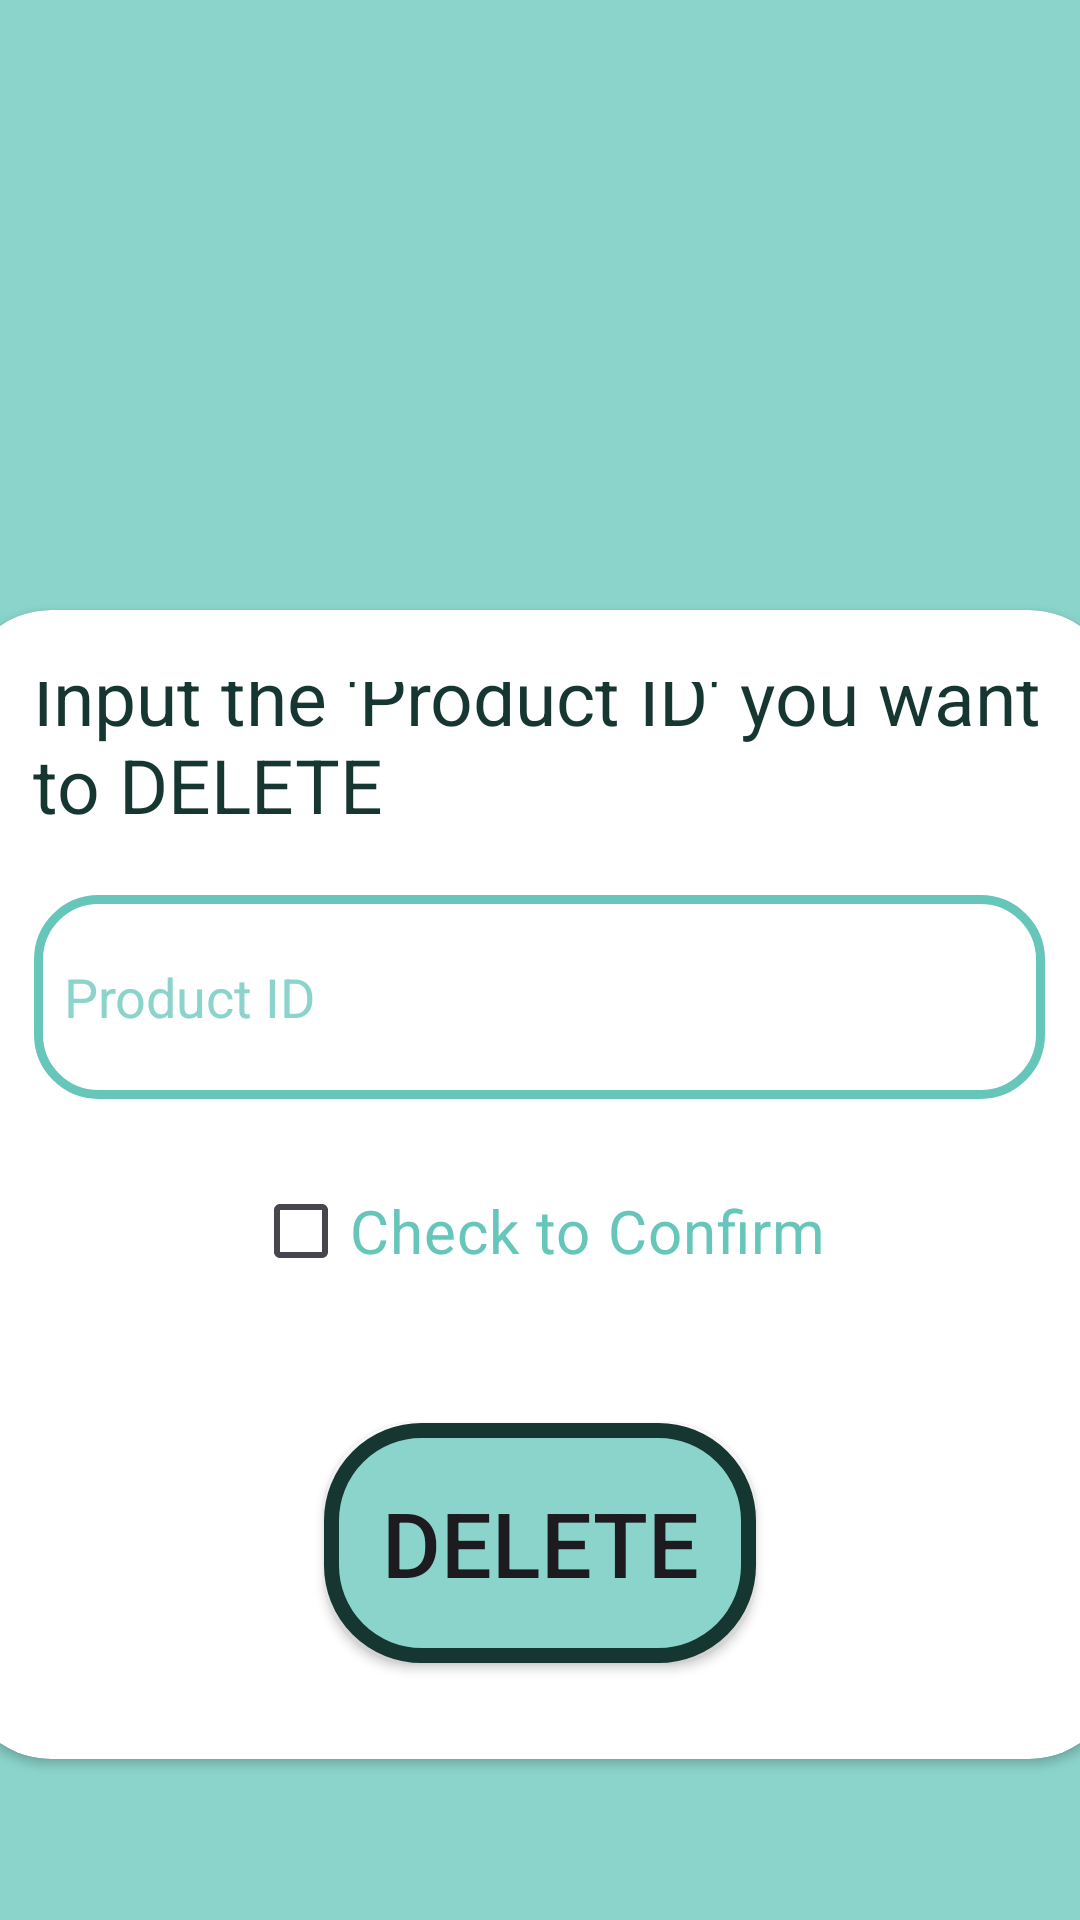

Layout XML and referenced resources for this Android screen:
<!-- AndroidManifest.xml: application theme Theme.InventoryOrganizer -->
<!-- res/layout/activity_delete.xml -->
<?xml version="1.0" encoding="utf-8"?>
<androidx.constraintlayout.widget.ConstraintLayout xmlns:android="http://schemas.android.com/apk/res/android"
    xmlns:app="http://schemas.android.com/apk/res-auto"
    xmlns:tools="http://schemas.android.com/tools"
    android:id="@+id/main"
    android:layout_width="match_parent"
    android:layout_height="match_parent"
    android:background="#8bd4cb"
    tools:context=".delete">

    <TextView
        android:layout_width="wrap_content"
        android:layout_height="wrap_content"
        android:layout_marginStart="69dp"
        android:layout_marginTop="231dp"
        android:layout_marginEnd="69dp"
        android:layout_marginBottom="616dp"
        android:fontFamily="sans-serif-condensed-medium"
        android:text="DELETE PAGE"
        android:textColor="#163631"
        android:textSize="50dp"
        app:layout_constraintBottom_toBottomOf="parent"
        app:layout_constraintEnd_toEndOf="parent"
        app:layout_constraintStart_toStartOf="parent"
        app:layout_constraintTop_toTopOf="parent"></TextView>

    <ImageView
        android:id="@+id/imageView2"
        android:layout_width="wrap_content"
        android:layout_height="wrap_content"
        android:layout_marginStart="155dp"
        android:layout_marginTop="115dp"
        android:layout_marginEnd="156dp"
        android:layout_marginBottom="699dp"
        app:layout_constraintBottom_toBottomOf="parent"
        app:layout_constraintEnd_toEndOf="parent"
        app:layout_constraintStart_toStartOf="parent"
        app:layout_constraintTop_toTopOf="parent"
        app:srcCompat="@drawable/icon" />

    <LinearLayout
        android:layout_width="404dp"
        android:layout_height="488dp"
        android:layout_marginStart="3dp"
        android:layout_marginTop="288dp"
        android:layout_marginEnd="4dp"
        android:layout_marginBottom="138dp"
        android:gravity="center"
        android:orientation="vertical"
        app:layout_constraintBottom_toBottomOf="parent"
        app:layout_constraintEnd_toEndOf="parent"
        app:layout_constraintStart_toStartOf="parent"
        app:layout_constraintTop_toTopOf="parent">

        <androidx.cardview.widget.CardView
            android:layout_width="386dp"
            android:layout_height="383dp"
            app:cardCornerRadius="30dp">

            <LinearLayout
                android:layout_width="match_parent"
                android:layout_height="wrap_content"
                android:layout_gravity="center_horizontal"
                android:gravity="center"
                android:orientation="vertical"
                android:padding="24dp">

                <TextView
                    android:id="@+id/prodid"
                    android:layout_width="wrap_content"
                    android:layout_height="wrap_content"
                    android:layout_marginBottom="20dp"
                    android:text="Input the 'Product ID' you want to DELETE"
                    android:textColor="#163631"
                    android:textSize="25dp"></TextView>

                <EditText
                    android:id="@+id/prodcuidtdelete"
                    android:layout_width="337dp"
                    android:layout_height="68dp"
                    android:layout_marginBottom="20dp"
                    android:background="@drawable/customet"
                    android:drawablePadding="10dp"
                    android:hint="Product ID"
                    android:padding="10dp"
                    android:textColor="#163631"
                    android:textColorHint="#8bd4cb" />

                <CheckBox
                    android:id="@+id/deletecheck"
                    android:layout_width="wrap_content"
                    android:layout_height="wrap_content"
                    android:layout_marginBottom="20dp"
                    android:buttonTint="#66c6ba"
                    android:textSize="20dp"
                    android:hint="#66c6ba"
                    android:text="Check to Confirm"
                    android:textColor="#66c6ba" />

                <Button
                    android:id="@+id/finaldelete"
                    android:layout_width="144dp"
                    android:layout_height="80dp"
                    android:layout_marginTop="20dp"
                    android:layout_marginBottom="20dp"
                    android:background="@drawable/buttonforview"
                    android:text="DELETE"
                    android:textSize="30dp"
                    tools:layout_editor_absoluteX="116dp"
                    tools:layout_editor_absoluteY="602dp" />


            </LinearLayout>

        </androidx.cardview.widget.CardView>
    </LinearLayout>

    <Button
        android:id="@+id/DBack"
        android:layout_width="wrap_content"
        android:layout_height="wrap_content"
        android:layout_marginEnd="310dp"
        android:layout_marginBottom="790dp"
        android:background="@drawable/buttonforview"
        android:fontFamily="sans-serif-condensed-medium"
        android:text="Back"
        android:textSize="20dp"
        android:textColor="@color/white"
        app:layout_constraintBottom_toBottomOf="parent"
        app:layout_constraintEnd_toEndOf="parent"
        app:layout_constraintStart_toStartOf="parent"
        app:layout_constraintTop_toTopOf="parent" />

</androidx.constraintlayout.widget.ConstraintLayout>
<!-- resources referenced by this layout -->
<resources>
  <color name="white">#FFFFFFFF</color>
  <!-- drawable buttonforview (drawable) -->
  <shape xmlns:android="http://schemas.android.com/apk/res/android" android:shape="rectangle">
      <corners android:radius="30dp">
      </corners>
      <solid android:color="#8bd4cb">
      </solid>
      <stroke android:width="5dp" android:color="#163631"></stroke>
  </shape>
  <!-- drawable customet (drawable) -->
  <?xml version="1.0" encoding="utf-8"?>
  <shape xmlns:android="http://schemas.android.com/apk/res/android" android:shape="rectangle">
      <stroke
          android:width="3dp"
          android:color="#66C6BA"/>
      <corners
          android:radius="20dp"/>
  </shape>
  <!-- drawable icon: png bitmap (drawable, 9880 bytes) -->
  <style name="Theme.InventoryOrganizer" parent="Base.Theme.InventoryOrganizer" />
  <style name="Base.Theme.InventoryOrganizer" parent="Theme.Material3.DayNight.NoActionBar">
          
          
          <item name="colorPrimary">@color/lightBlue</item>
      </style>
  <color name="lightBlue">#8BD4CB</color>
</resources>
